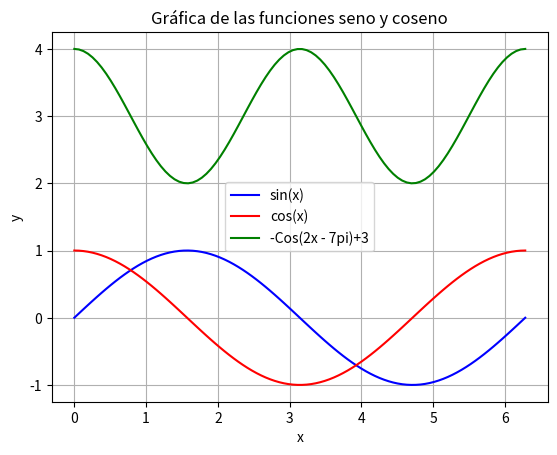

This chart was generated by the following Python code:
import numpy as np
import matplotlib.pyplot as plt

# Crear un array de valores x desde 0 hasta 2π
x = np.linspace(0, 2 * np.pi, 100)

# Calcular los valores de seno y coseno para cada valor de x
y_sin = np.sin(x)
y_cos = np.cos(x)
y_cosv = -np.cos(2 * x - 7 * np.pi) + 3

# Crear la figura y los ejes de la gráfica
plt.figure()

# Graficar la función seno
plt.plot(x, y_sin, label='sin(x)', color='blue')

# Graficar la función coseno
plt.plot(x, y_cos, label='cos(x)', color='red')
plt.plot(x, y_cosv, label='-Cos(2x - 7pi)+3', color='green')

# Añadir una leyenda
plt.legend()

# Añadir títulos y etiquetas a los ejes
plt.title('Gráfica de las funciones seno y coseno')
plt.xlabel('x')
plt.ylabel('y')

# Mostrar la gráfica
plt.grid(True)
plt.show()
